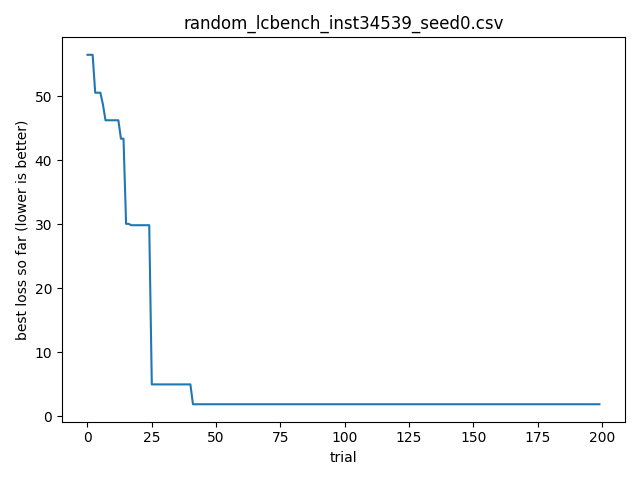

The data file committed next to this chart (first rows):
timestamp, optimizer, bench, instance, seed, trial_id, score, cfg_json, out_json
2026-04-05T17:12:53.572482, random, lcbench, 34539, 0, 0, 56.52, {"OpenML_task_id": "168329", "batch_size…, {"time": 56.51524353027344, "val_accurac…
2026-04-05T17:12:53.573483, random, lcbench, 34539, 0, 1, 104.8, {"OpenML_task_id": "189866", "batch_size…, {"time": 104.84062957763672, "val_accura…
2026-04-05T17:12:53.574482, random, lcbench, 34539, 0, 2, 60.93, {"OpenML_task_id": "189906", "batch_size…, {"time": 60.932926177978516, "val_accura…
2026-04-05T17:12:53.574482, random, lcbench, 34539, 0, 3, 50.59, {"OpenML_task_id": "168335", "batch_size…, {"time": 50.58595657348633, "val_accurac…
2026-04-05T17:12:53.575482, random, lcbench, 34539, 0, 4, 66.54, {"OpenML_task_id": "168868", "batch_size…, {"time": 66.53730773925781, "val_accurac…
2026-04-05T17:12:53.575482, random, lcbench, 34539, 0, 5, 311, {"OpenML_task_id": "167152", "batch_size…, {"time": 311.045166015625, "val_accuracy…
2026-04-05T17:12:53.576483, random, lcbench, 34539, 0, 6, 48.74, {"OpenML_task_id": "167184", "batch_size…, {"time": 48.74106979370117, "val_accurac…
2026-04-05T17:12:53.576483, random, lcbench, 34539, 0, 7, 46.27, {"OpenML_task_id": "7593", "batch_size":…, {"time": 46.272857666015625, "val_accura…
2026-04-05T17:12:53.577486, random, lcbench, 34539, 0, 8, 77.82, {"OpenML_task_id": "189908", "batch_size…, {"time": 77.82276153564453, "val_accurac…
2026-04-05T17:12:53.577486, random, lcbench, 34539, 0, 9, 61.1, {"OpenML_task_id": "167181", "batch_size…, {"time": 61.09747314453125, "val_accurac…
2026-04-05T17:12:53.578993, random, lcbench, 34539, 0, 10, 223.9, {"OpenML_task_id": "167184", "batch_size…, {"time": 223.92840576171875, "val_accura…
2026-04-05T17:12:53.580003, random, lcbench, 34539, 0, 11, 78.22, {"OpenML_task_id": "167200", "batch_size…, {"time": 78.22018432617188, "val_accurac…
2026-04-05T17:12:53.580003, random, lcbench, 34539, 0, 12, 296.3, {"OpenML_task_id": "34539", "batch_size"…, {"time": 296.31121826171875, "val_accura…
2026-04-05T17:12:53.581002, random, lcbench, 34539, 0, 13, 43.39, {"OpenML_task_id": "126025", "batch_size…, {"time": 43.39327621459961, "val_accurac…
2026-04-05T17:12:53.581002, random, lcbench, 34539, 0, 14, 53.45, {"OpenML_task_id": "168329", "batch_size…, {"time": 53.450199127197266, "val_accura…
2026-04-05T17:12:53.582000, random, lcbench, 34539, 0, 15, 30.07, {"OpenML_task_id": "189866", "batch_size…, {"time": 30.069110870361328, "val_accura…
2026-04-05T17:12:53.583000, random, lcbench, 34539, 0, 16, 80.91, {"OpenML_task_id": "189862", "batch_size…, {"time": 80.91151428222656, "val_accurac…
2026-04-05T17:12:53.584000, random, lcbench, 34539, 0, 17, 29.86, {"OpenML_task_id": "167185", "batch_size…, {"time": 29.85854721069336, "val_accurac…
2026-04-05T17:12:53.586001, random, lcbench, 34539, 0, 18, 119.2, {"OpenML_task_id": "168331", "batch_size…, {"time": 119.2092514038086, "val_accurac…
2026-04-05T17:12:53.587001, random, lcbench, 34539, 0, 19, 54.02, {"OpenML_task_id": "168330", "batch_size…, {"time": 54.01774597167969, "val_accurac…
2026-04-05T17:12:53.589000, random, lcbench, 34539, 0, 20, 78.39, {"OpenML_task_id": "167200", "batch_size…, {"time": 78.38751983642578, "val_accurac…
2026-04-05T17:12:53.590000, random, lcbench, 34539, 0, 21, 91.5, {"OpenML_task_id": "168908", "batch_size…, {"time": 91.49832916259766, "val_accurac…
2026-04-05T17:12:53.591003, random, lcbench, 34539, 0, 22, 49.99, {"OpenML_task_id": "189905", "batch_size…, {"time": 49.986331939697266, "val_accura…
2026-04-05T17:12:53.592001, random, lcbench, 34539, 0, 23, 92.07, {"OpenML_task_id": "168330", "batch_size…, {"time": 92.06867218017578, "val_accurac…
2026-04-05T17:12:53.593001, random, lcbench, 34539, 0, 24, 43.48, {"OpenML_task_id": "168910", "batch_size…, {"time": 43.47555160522461, "val_accurac…
2026-04-05T17:12:53.593999, random, lcbench, 34539, 0, 25, 4.953, {"OpenML_task_id": "189873", "batch_size…, {"time": 4.953301429748535, "val_accurac…
2026-04-05T17:12:53.595000, random, lcbench, 34539, 0, 26, 81.12, {"OpenML_task_id": "168330", "batch_size…, {"time": 81.12486267089844, "val_accurac…
2026-04-05T17:12:53.595000, random, lcbench, 34539, 0, 27, 29.87, {"OpenML_task_id": "189862", "batch_size…, {"time": 29.869701385498047, "val_accura…
2026-04-05T17:12:53.597001, random, lcbench, 34539, 0, 28, 22.01, {"OpenML_task_id": "7593", "batch_size":…, {"time": 22.007675170898438, "val_accura…
2026-04-05T17:12:53.598000, random, lcbench, 34539, 0, 29, 19.53, {"OpenML_task_id": "189866", "batch_size…, {"time": 19.528308868408203, "val_accura…
2026-04-05T17:12:53.598000, random, lcbench, 34539, 0, 30, 132.2, {"OpenML_task_id": "168329", "batch_size…, {"time": 132.1569061279297, "val_accurac…
2026-04-05T17:12:53.598999, random, lcbench, 34539, 0, 31, 39.28, {"OpenML_task_id": "189908", "batch_size…, {"time": 39.28377151489258, "val_accurac…
2026-04-05T17:12:53.599999, random, lcbench, 34539, 0, 32, 133.2, {"OpenML_task_id": "189906", "batch_size…, {"time": 133.17625427246094, "val_accura…
2026-04-05T17:12:53.600999, random, lcbench, 34539, 0, 33, 39.47, {"OpenML_task_id": "168329", "batch_size…, {"time": 39.474815368652344, "val_accura…
2026-04-05T17:12:53.602001, random, lcbench, 34539, 0, 34, 132, {"OpenML_task_id": "189908", "batch_size…, {"time": 131.97979736328125, "val_accura…
2026-04-05T17:12:53.603000, random, lcbench, 34539, 0, 35, 68.29, {"OpenML_task_id": "189866", "batch_size…, {"time": 68.2901611328125, "val_accuracy…
2026-04-05T17:12:53.603999, random, lcbench, 34539, 0, 36, 14.05, {"OpenML_task_id": "126025", "batch_size…, {"time": 14.045249938964844, "val_accura…
2026-04-05T17:12:53.604999, random, lcbench, 34539, 0, 37, 65.1, {"OpenML_task_id": "146212", "batch_size…, {"time": 65.10100555419922, "val_accurac…
2026-04-05T17:12:53.605999, random, lcbench, 34539, 0, 38, 47.31, {"OpenML_task_id": "146212", "batch_size…, {"time": 47.30755615234375, "val_accurac…
2026-04-05T17:12:53.607008, random, lcbench, 34539, 0, 39, 29.77, {"OpenML_task_id": "189909", "batch_size…, {"time": 29.766510009765625, "val_accura…
2026-04-05T17:12:53.608003, random, lcbench, 34539, 0, 40, 34.95, {"OpenML_task_id": "189906", "batch_size…, {"time": 34.94696807861328, "val_accurac…
2026-04-05T17:12:53.609002, random, lcbench, 34539, 0, 41, 1.848, {"OpenML_task_id": "168329", "batch_size…, {"time": 1.8478156328201294, "val_accura…
2026-04-05T17:12:53.611004, random, lcbench, 34539, 0, 42, 39.65, {"OpenML_task_id": "167190", "batch_size…, {"time": 39.64912414550781, "val_accurac…
2026-04-05T17:12:53.613003, random, lcbench, 34539, 0, 43, 56.13, {"OpenML_task_id": "189865", "batch_size…, {"time": 56.12618637084961, "val_accurac…
2026-04-05T17:12:53.614002, random, lcbench, 34539, 0, 44, 167.1, {"OpenML_task_id": "189906", "batch_size…, {"time": 167.11209106445312, "val_accura…
2026-04-05T17:12:53.615003, random, lcbench, 34539, 0, 45, 66.92, {"OpenML_task_id": "146212", "batch_size…, {"time": 66.92357635498047, "val_accurac…
2026-04-05T17:12:53.616002, random, lcbench, 34539, 0, 46, 28.38, {"OpenML_task_id": "189865", "batch_size…, {"time": 28.38180160522461, "val_accurac…
2026-04-05T17:12:53.617000, random, lcbench, 34539, 0, 47, 48.57, {"OpenML_task_id": "168868", "batch_size…, {"time": 48.573734283447266, "val_accura…
2026-04-05T17:12:53.618001, random, lcbench, 34539, 0, 48, 87.64, {"OpenML_task_id": "3945", "batch_size":…, {"time": 87.63703918457031, "val_accurac…
2026-04-05T17:12:53.619003, random, lcbench, 34539, 0, 49, 55.21, {"OpenML_task_id": "167184", "batch_size…, {"time": 55.214202880859375, "val_accura…
2026-04-05T17:12:53.620002, random, lcbench, 34539, 0, 50, 44.59, {"OpenML_task_id": "189905", "batch_size…, {"time": 44.5897331237793, "val_accuracy…
2026-04-05T17:12:53.621002, random, lcbench, 34539, 0, 51, 29.71, {"OpenML_task_id": "168329", "batch_size…, {"time": 29.705154418945312, "val_accura…
2026-04-05T17:12:53.622002, random, lcbench, 34539, 0, 52, 173.5, {"OpenML_task_id": "167181", "batch_size…, {"time": 173.46112060546875, "val_accura…
2026-04-05T17:12:53.623003, random, lcbench, 34539, 0, 53, 63.97, {"OpenML_task_id": "189865", "batch_size…, {"time": 63.97287368774414, "val_accurac…
2026-04-05T17:12:53.624002, random, lcbench, 34539, 0, 54, 29.47, {"OpenML_task_id": "189908", "batch_size…, {"time": 29.468093872070312, "val_accura…
2026-04-05T17:12:53.625001, random, lcbench, 34539, 0, 55, 132.3, {"OpenML_task_id": "189862", "batch_size…, {"time": 132.30751037597656, "val_accura…
2026-04-05T17:12:53.626003, random, lcbench, 34539, 0, 56, 31.91, {"OpenML_task_id": "189873", "batch_size…, {"time": 31.91399383544922, "val_accurac…
2026-04-05T17:12:53.628003, random, lcbench, 34539, 0, 57, 22.1, {"OpenML_task_id": "7593", "batch_size":…, {"time": 22.09552764892578, "val_accurac…
2026-04-05T17:12:53.628003, random, lcbench, 34539, 0, 58, 8.084, {"OpenML_task_id": "34539", "batch_size"…, {"time": 8.083888053894043, "val_accurac…
2026-04-05T17:12:53.629002, random, lcbench, 34539, 0, 59, 6.14, {"OpenML_task_id": "126026", "batch_size…, {"time": 6.13999605178833, "val_accuracy…
... 140 more rows
